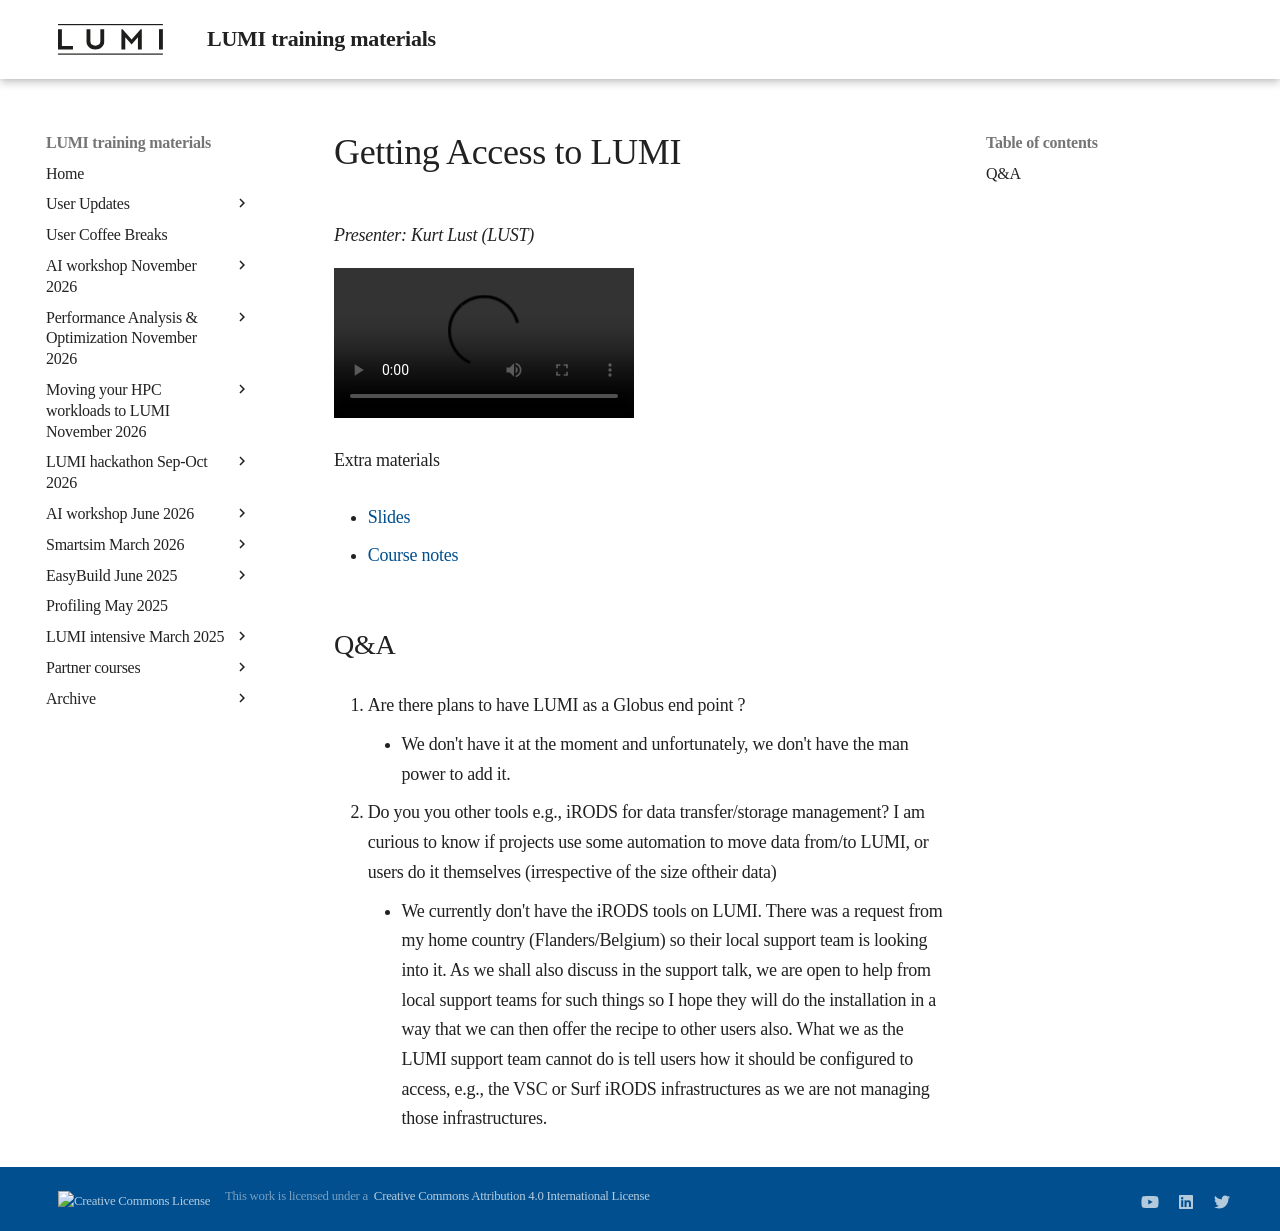

repository: Lumi-supercomputer/LUMI-training-materials · page: 2day-20240502/extra_03_LUMI_access/index.html · generator: mkdocs

# Getting Access to LUMI

*Presenter: Kurt Lust (LUST)*

<video src="https://462000265.lumidata.eu/2day-20240502/recordings/03_Getting_Access.mp4" controls="controls">
</video>
<!--
A video recording will follow.
-->

<!--
Materials will be made available after the lecture
-->

Extra materials

-   [Slides](https://462000265.lumidata.eu/2day-20240502/files/LUMI-2day-20240502-03-access.pdf)

-   [Course notes](03_LUMI_access.md)


## Q&A

1.  Are there plans to have LUMI as a Globus end point ?

    -    We don't have it at the moment and unfortunately, we don't have the man power to add it.

2.  Do you you other tools e.g., iRODS for data transfer/storage management? 
    I am curious to know if projects use some automation to move data from/to LUMI, 
    or users do it themselves (irrespective of the size oftheir data)

    -   We currently don't have the iRODS tools on LUMI. There was a request from my home country 
        (Flanders/Belgium) so their local support team is looking into it. As we shall also discuss 
        in the support talk, we are open to help from local support teams for such things so I hope 
        they will do the installation in a way that we can then offer the recipe to other users also. 
        What we as the LUMI support team cannot do is tell users how it should be configured to access, 
        e.g., the VSC or Surf iRODS infrastructures as we are not managing those infrastructures.
